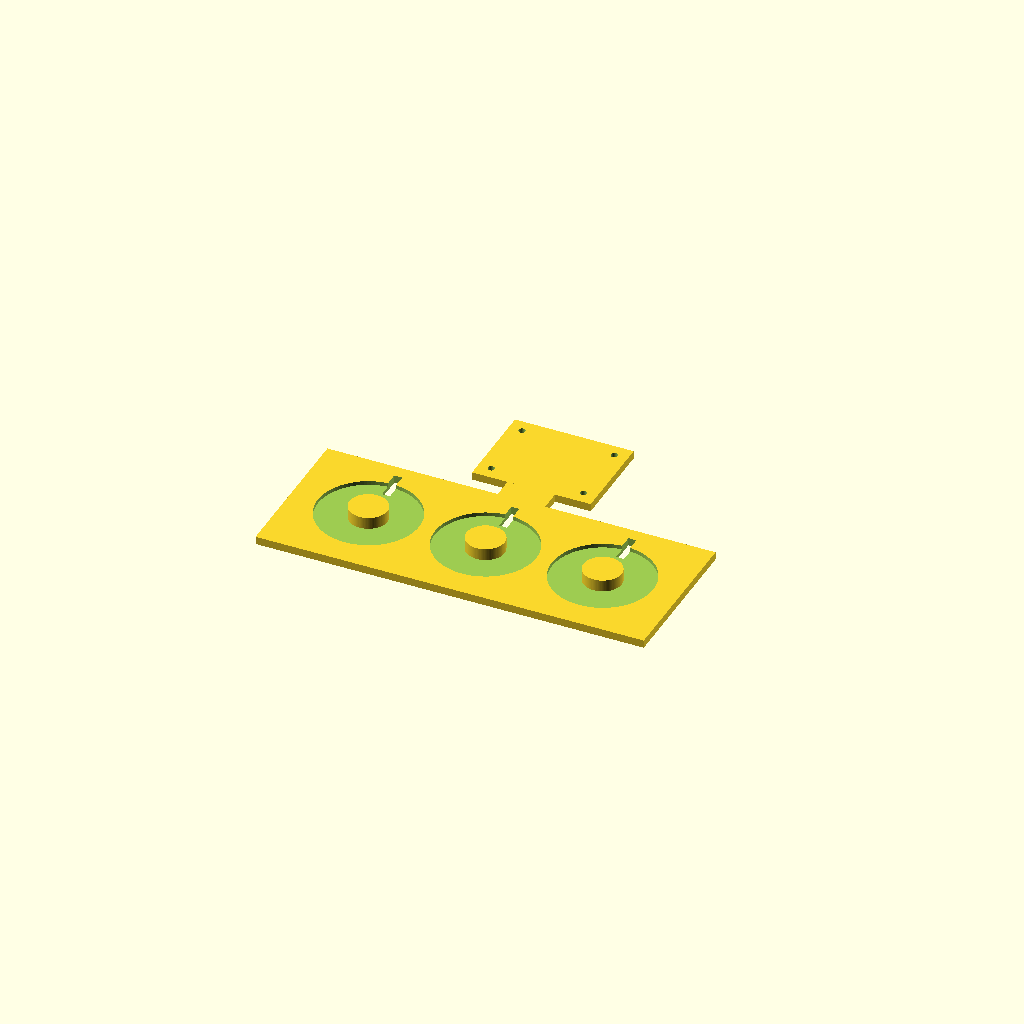
Cell 1: the model at its default parameters.
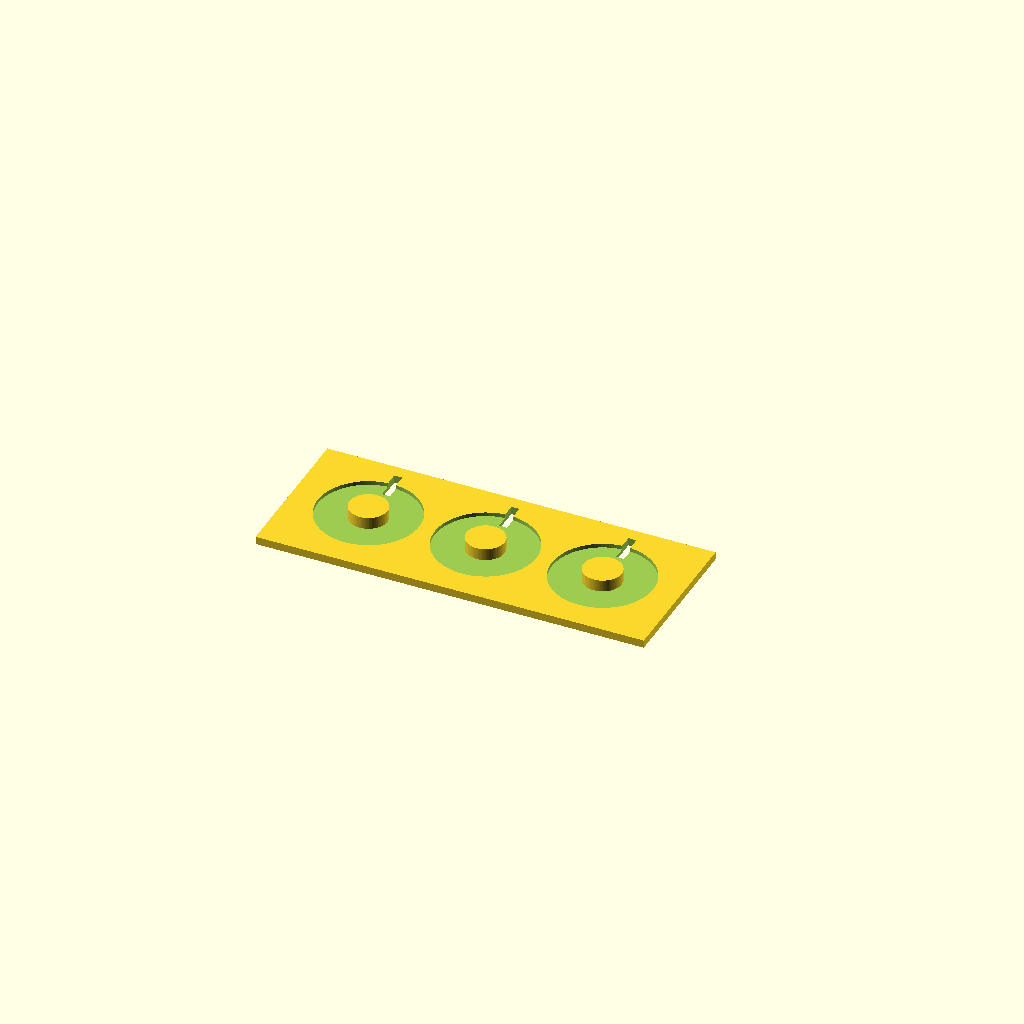
Cell 2 — shelf set to false, the other parameters unchanged.
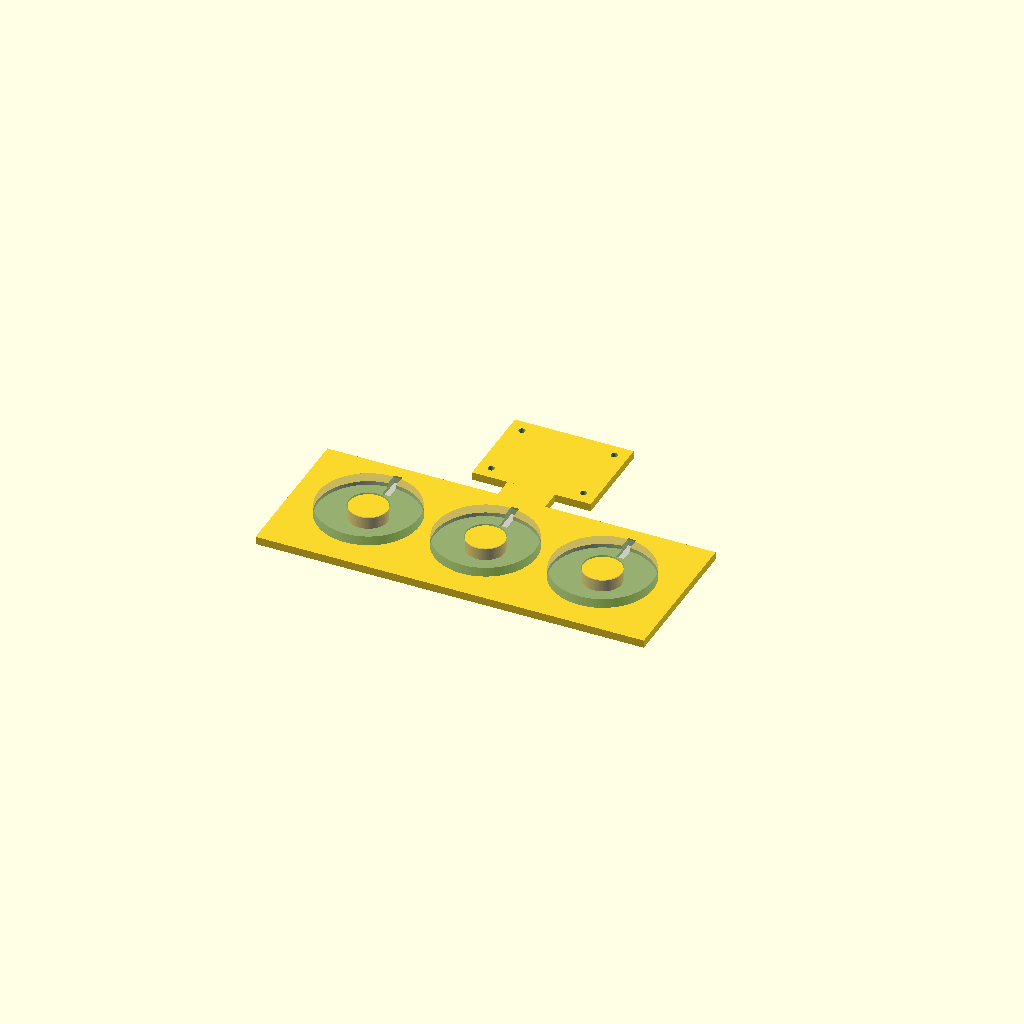
Cell 3 — show_rings set to true, the other parameters unchanged.
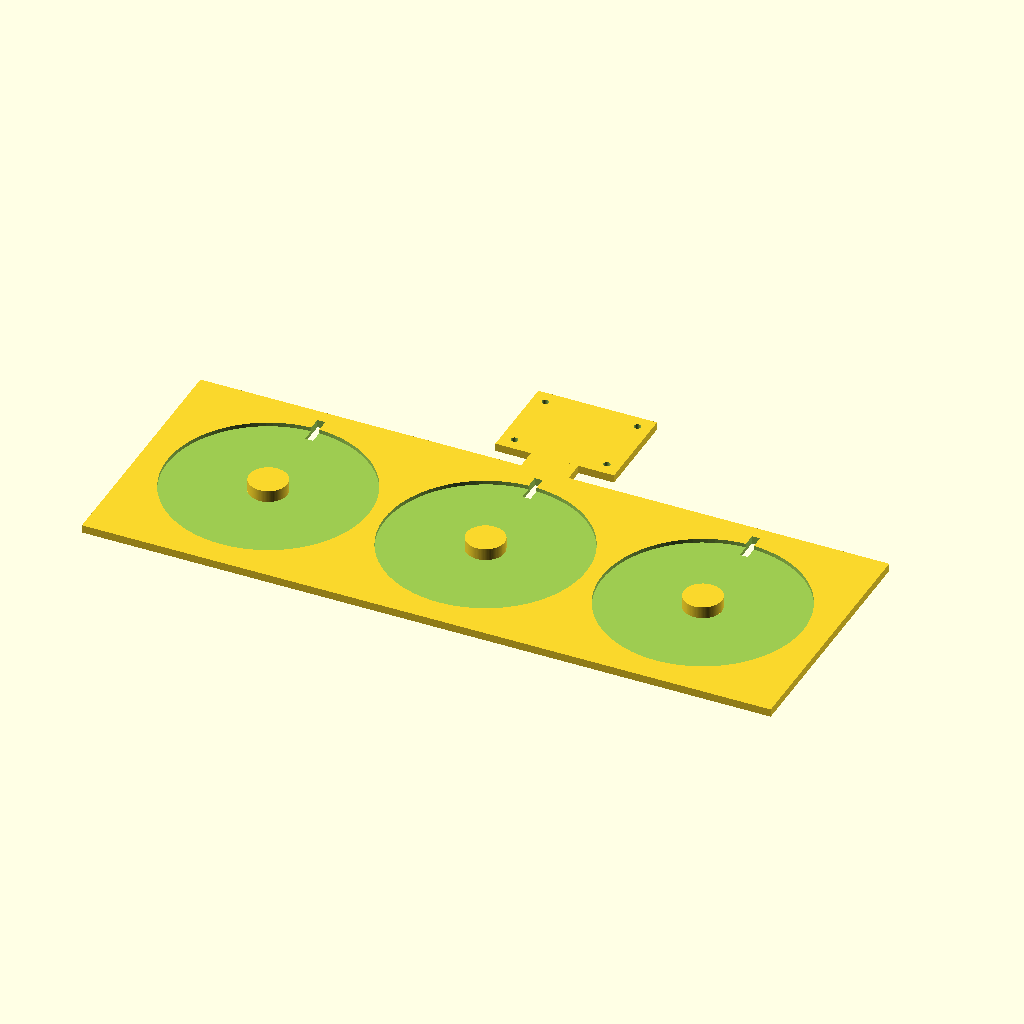
Cell 4: the same model with ring_od = 76.
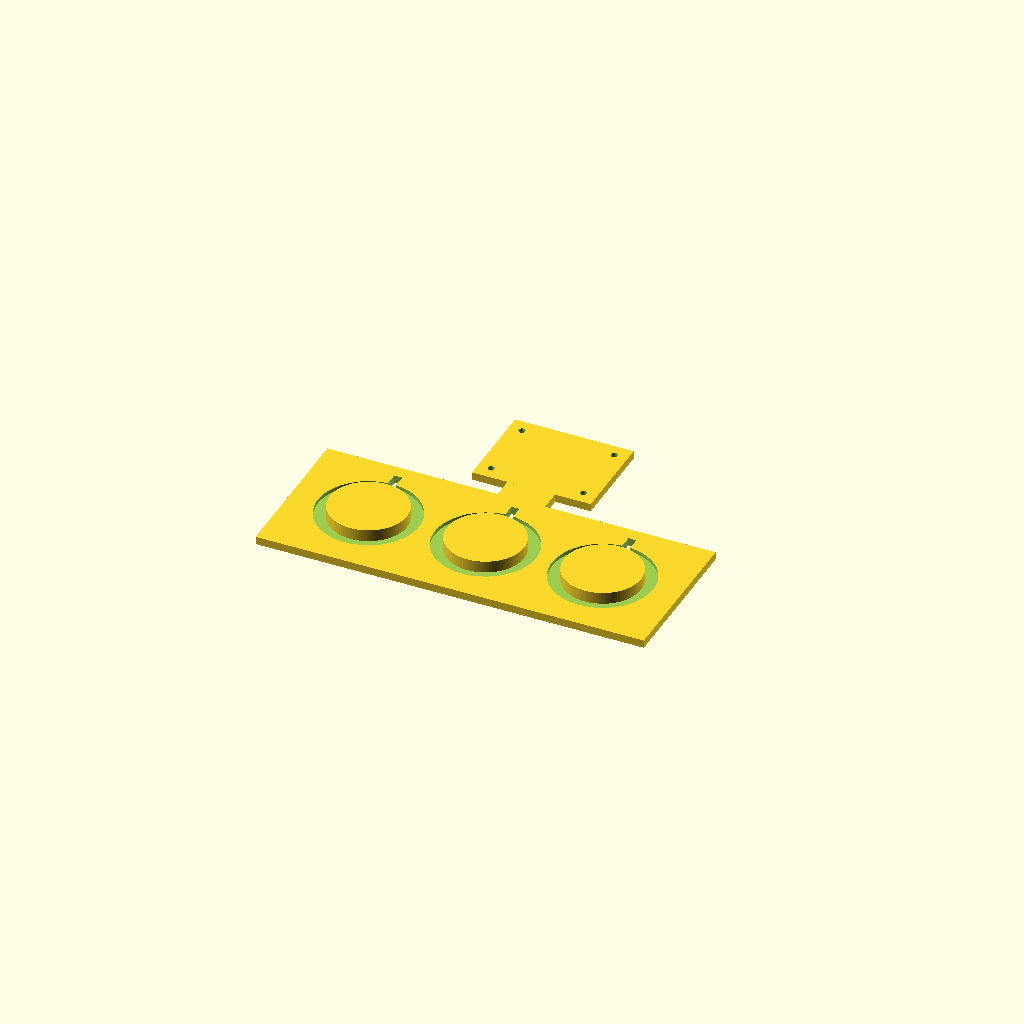
Cell 5: the same model with ring_id = 29.6.
All cells are drawn from one camera (rotation 55°, 0°, 25°, orthographic, colour scheme Cornfield), so only the parameter changes between them.
OpenSCAD source file build/milestone1_jig.scad:
// ============================================================
// Milestone-1 piezo self-read jig  (parametric, OpenSCAD)
// Holds the piezo rings at fixed, repeatable spacing on a shared
// carrier plate (the plate is the mechanical coupling medium),
// plus a shelf for the Xiao + protoboard.
//
// Your rings: OD 38 mm, ID 14.8 mm, thickness 5 mm, qty 3.
// Print: PETG or PLA, NO steel inserts (stay nonmagnetic).
//        0.2 mm layers, 30-40% infill, no supports needed.
// Export: set show_rings = false, then render (F6) + export STL.
// ============================================================

// ---------- ring geometry (your parts) ----------
ring_od = 38;        // outer diameter [mm]
ring_id = 14.8;      // inner hole [mm]
ring_h  = 5;         // thickness [mm]
n_rings = 3;

// ---------- fit ----------
pocket_clear = 0.4;  // diametral clearance, ring drops into pocket
peg_clear    = 0.4;  // diametral clearance, center peg vs ring ID
pocket_depth = 1.5;  // locating-rim depth (ring sits mostly proud)
use_center_peg = true;
peg_extra    = 3;    // peg height ABOVE the plate top [mm] (< ring_h)

// ---------- layout ----------
// "row"      -> clean coupling-matrix geometry: a near/far distance gradient
//               (expect C01 > C02). Easiest to validate. START HERE for M1.
// "triangle" -> symmetric coupling (C01 ~ C02 ~ C12) AND the minimal in-plane
//               pattern for later pitch/roll control (3 points span a plane).
// NOTE: in the chi_nu model the lift force is VERTICAL only. In-plane layout
//       gives differential-vertical -> tilt/torque, never lateral thrust. The
//       lift CONTRAST itself is top/bottom -> a separate vertical-stack variant.
layout   = "row";    // "row" or "triangle"
ring_gap = 6;        // edge-to-edge gap between adjacent pockets [mm]

// ---------- carrier plate (coupling medium) ----------
plate_th     = 3;    // thickness; stiffer plate -> different coupling
plate_margin = 10;   // border around the pockets [mm]

// ---------- wire routing ----------
notch_w     = 3;     // channel width for ring leads (fits both face wires) [mm]
notch_dir   = "back";// "back" = toward the electronics shelf (short runs), or "front"
notch_under = 5;     // how far the channel reaches UNDER the ring [mm] (solder relief)
//                      the channel is cut THROUGH the plate, so the underside
//                      solder joint + wire are never squeezed against the print

// ---------- electronics shelf ----------
shelf      = true;
shelf_w    = 45;     // Xiao + small protoboard footprint [mm]
shelf_d    = 35;
shelf_gap  = 8;      // neck gap between active plate and shelf [mm]
shelf_hole_d = 2.6;  // mounting holes (self-tap / M2.5)

// ---------- preview ----------
show_rings = false;   // translucent ghost rings for a fit check (turn OFF to export)

$fn = 96;

// ---------- derived ----------
pocket_d = ring_od + pocket_clear;
pitch    = pocket_d + ring_gap;

function row_positions(n, p) = [ for (i = [0:n-1]) [ (i - (n-1)/2) * p, 0 ] ];
// equilateral triangle sized from the SAME center-to-center pitch as the row,
// so ring_gap means the same thing in both layouts (circumradius = pitch/sqrt3)
function tri_positions(p)    = [ for (a = [90, 210, 330]) [ (p/sqrt(3))*cos(a), (p/sqrt(3))*sin(a) ] ];

positions = (layout == "triangle")
            ? tri_positions(pitch)
            : row_positions(n_rings, pitch);

xs = [ for (p = positions) p[0] ];
ys = [ for (p = positions) p[1] ];
cx = (max(xs) + min(xs)) / 2;
cy = (max(ys) + min(ys)) / 2;
plate_w = (max(xs) - min(xs)) + pocket_d + 2*plate_margin;
plate_d = (max(ys) - min(ys)) + pocket_d + 2*plate_margin;

front_y = cy - plate_d/2;   // edge the wire notches exit toward

// ---------- modules ----------
module base_plate() {
    translate([cx - plate_w/2, cy - plate_d/2, 0])
        cube([plate_w, plate_d, plate_th]);
}

module pocket(pos) {                 // recess that locates a ring
    translate([pos[0], pos[1], plate_th - pocket_depth])
        cylinder(h = pocket_depth + 0.1, d = pocket_d);
}

module peg(pos) {                    // center locator, rises from pocket floor
    if (use_center_peg)
        translate([pos[0], pos[1], plate_th - pocket_depth])
            cylinder(h = pocket_depth + peg_extra, d = ring_id - peg_clear);
}

module notch(pos) {                  // through-slot: solder relief UNDER the ring + wire channel to edge
    z0 = -1;
    h  = plate_th + 2;               // cut full thickness so the underside joint has clearance
    if (notch_dir == "front") {
        edge = front_y + 5;                              // plate front edge
        innr = pos[1] - pocket_d/2 + notch_under;        // reach under the ring
        translate([pos[0] - notch_w/2, edge, z0])
            cube([notch_w, innr - edge, h]);
    } else {                         // "back" -> toward the electronics shelf
        edge = cy + plate_d/2 - 5;                       // plate back edge
        innr = pos[1] + pocket_d/2 - notch_under;        // reach under the ring
        translate([pos[0] - notch_w/2, innr, z0])
            cube([notch_w, edge - innr, h]);
    }
}

module shelf_body() {
    if (shelf) {
        sy = cy + plate_d/2 + shelf_gap;
        // neck
        translate([cx - 9, cy + plate_d/2 - 0.1, 0])
            cube([18, shelf_gap + 0.2, plate_th]);
        // shelf plate
        translate([cx - shelf_w/2, sy, 0])
            cube([shelf_w, shelf_d, plate_th]);
    }
}

module shelf_holes() {
    if (shelf) {
        sy = cy + plate_d/2 + shelf_gap;
        for (hx = [ -shelf_w/2 + 5, shelf_w/2 - 5 ])
            for (hy = [ 5, shelf_d - 5 ])
                translate([cx + hx, sy + hy, -1])
                    cylinder(h = plate_th + 2, d = shelf_hole_d);
    }
}

module ghost_ring(pos) {             // preview only
    color([0.55, 0.55, 0.6, 0.45])
    translate([pos[0], pos[1], plate_th - pocket_depth])
        difference() {
            cylinder(h = ring_h, d = ring_od);
            translate([0,0,-1]) cylinder(h = ring_h + 2, d = ring_id);
        }
}

// ---------- assembly ----------
difference() {
    union() {
        base_plate();
        shelf_body();
    }
    for (p = positions) pocket(p);
    for (p = positions) notch(p);
    shelf_holes();
}
for (p = positions) peg(p);          // pegs added after the cut so they survive

if (show_rings) for (p = positions) ghost_ring(p);
Customizer parameters (derived from the source; name, type, default, range or options):
ring_od: number, default 38
ring_id: number, default 14.8
ring_h: number, default 5
n_rings: number, default 3
pocket_clear: number, default 0.4
peg_clear: number, default 0.4
pocket_depth: number, default 1.5
use_center_peg: bool, default true
peg_extra: number, default 3
layout: string, default "row"
ring_gap: number, default 6
plate_th: number, default 3
plate_margin: number, default 10
notch_w: number, default 3
notch_dir: string, default "back"
notch_under: number, default 5
shelf: bool, default true
shelf_w: number, default 45
shelf_d: number, default 35
shelf_gap: number, default 8
shelf_hole_d: number, default 2.6
show_rings: bool, default false
